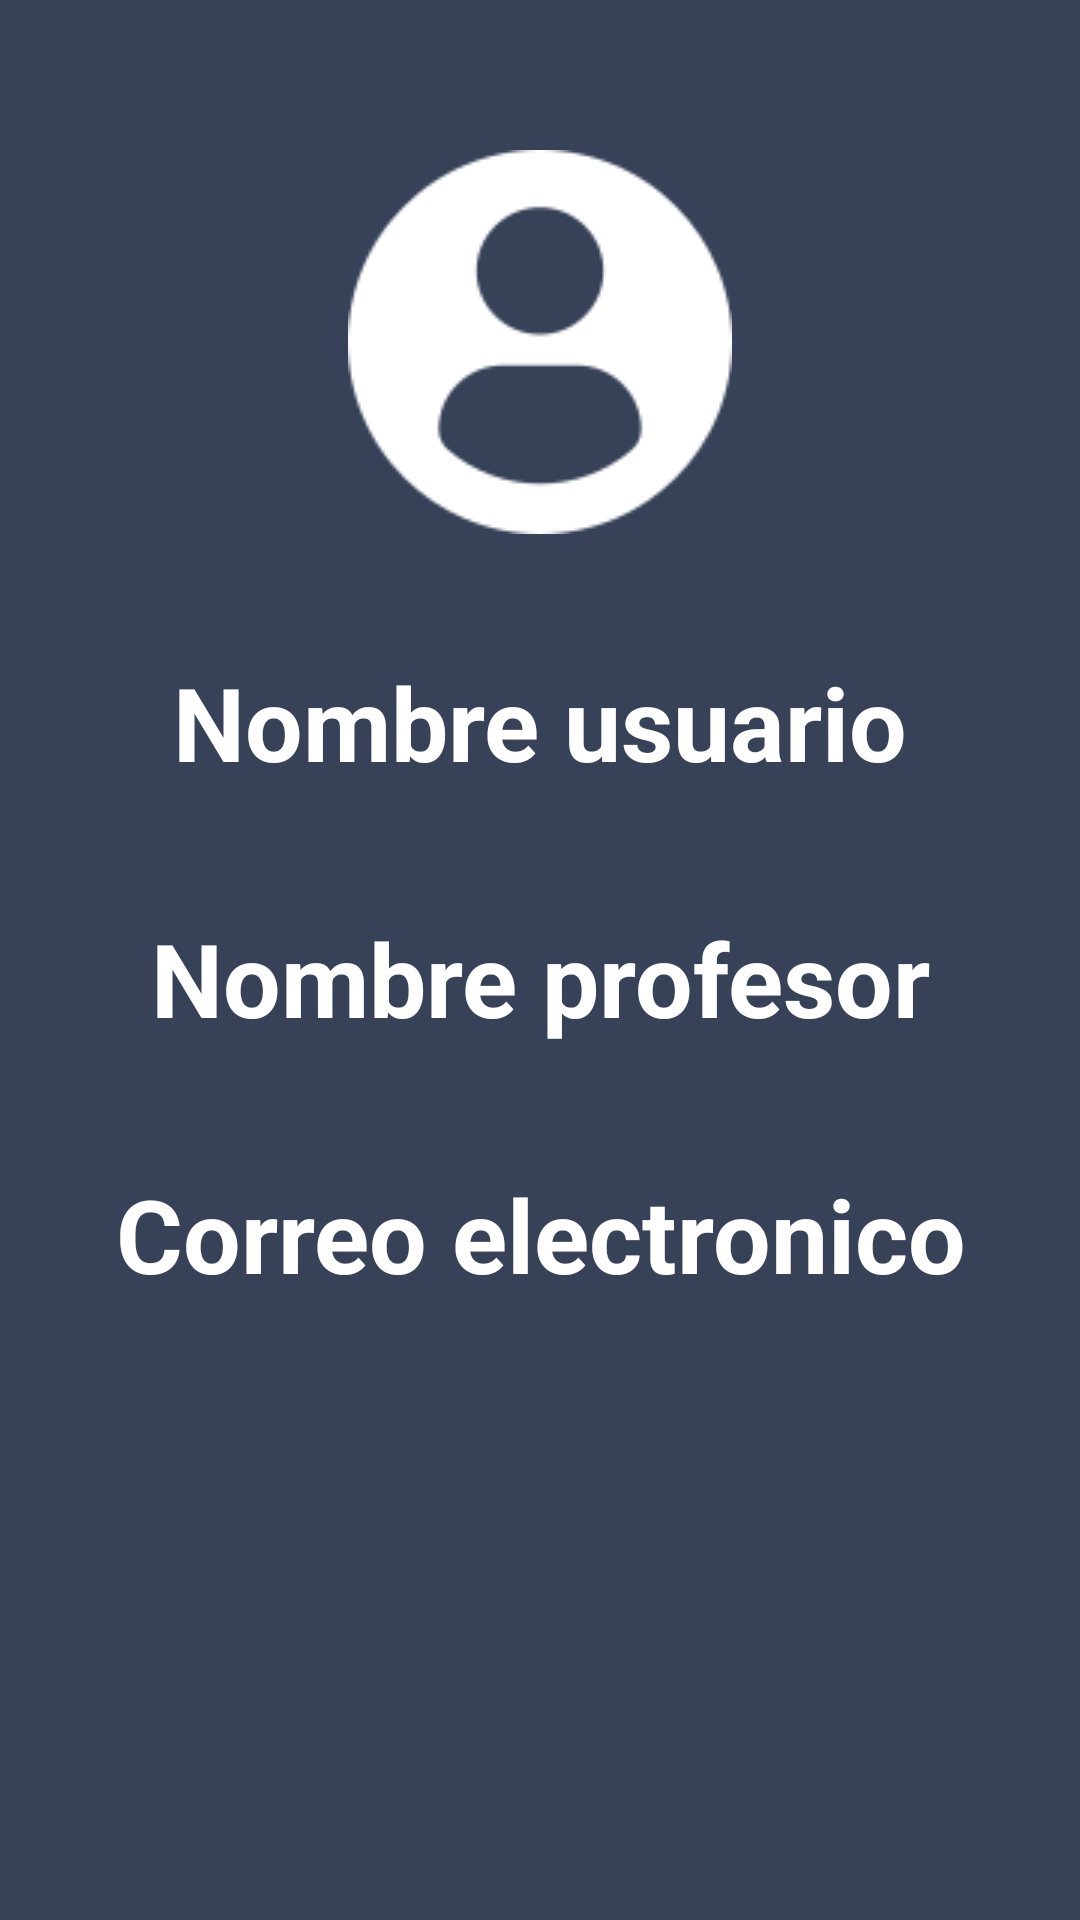

Here is an Android app screen rendered from its layout file. Give the layout XML and the strings, colors and styles it references.
<!-- AndroidManifest.xml: application theme Theme.Admin4Teacher -->
<!-- res/layout/activity_perfil.xml -->
<?xml version="1.0" encoding="utf-8"?>
<LinearLayout xmlns:android="http://schemas.android.com/apk/res/android"
    xmlns:app="http://schemas.android.com/apk/res-auto"
    xmlns:tools="http://schemas.android.com/tools"
    android:layout_width="match_parent"
    android:layout_height="match_parent"
    android:orientation="vertical"
    android:background="#374259"
    tools:context=".Perfil">

    <ImageView
        android:id="@+id/imageView2"
        android:layout_width="match_parent"
        android:layout_height="wrap_content"
        android:layout_marginTop="50dp"
        app:srcCompat="@drawable/user2" />

    <com.google.android.material.textview.MaterialTextView
        android:id="@+id/textView3"
        android:layout_width="match_parent"
        android:layout_height="wrap_content"
        android:text="Nombre usuario"
        android:textAlignment="center"
        android:layout_marginTop="40dp"
        android:textColor="#FFFFFF"
        android:textSize="34sp"
        android:textStyle="bold"
        app:fontFamily="@font/alata" />

    <com.google.android.material.textview.MaterialTextView
        android:id="@+id/textView5"
        android:layout_width="match_parent"
        android:layout_height="wrap_content"
        android:layout_marginTop="40dp"
        android:text="Nombre profesor"
        android:textAlignment="center"
        android:textColor="#FFFFFF"
        android:textSize="34sp"
        android:textStyle="bold"
        app:fontFamily="@font/alata" />

    <com.google.android.material.textview.MaterialTextView
        android:id="@+id/textView4"
        android:layout_width="match_parent"
        android:layout_height="wrap_content"
        android:text="Correo electronico"
        android:textAlignment="center"
        android:layout_marginTop="40dp"
        android:textColor="#FFFFFF"
        android:textSize="34sp"
        android:textStyle="bold"
        app:fontFamily="@font/alata" />


</LinearLayout>
<!-- resources referenced by this layout -->
<resources>
  <!-- drawable user2: png bitmap (drawable, 4022 bytes) -->
  <style name="Theme.Admin4Teacher" parent="Base.Theme.Admin4Teacher" />
  <style name="Base.Theme.Admin4Teacher" parent="Theme.Material3.DayNight.NoActionBar">
          
          
      </style>
</resources>
